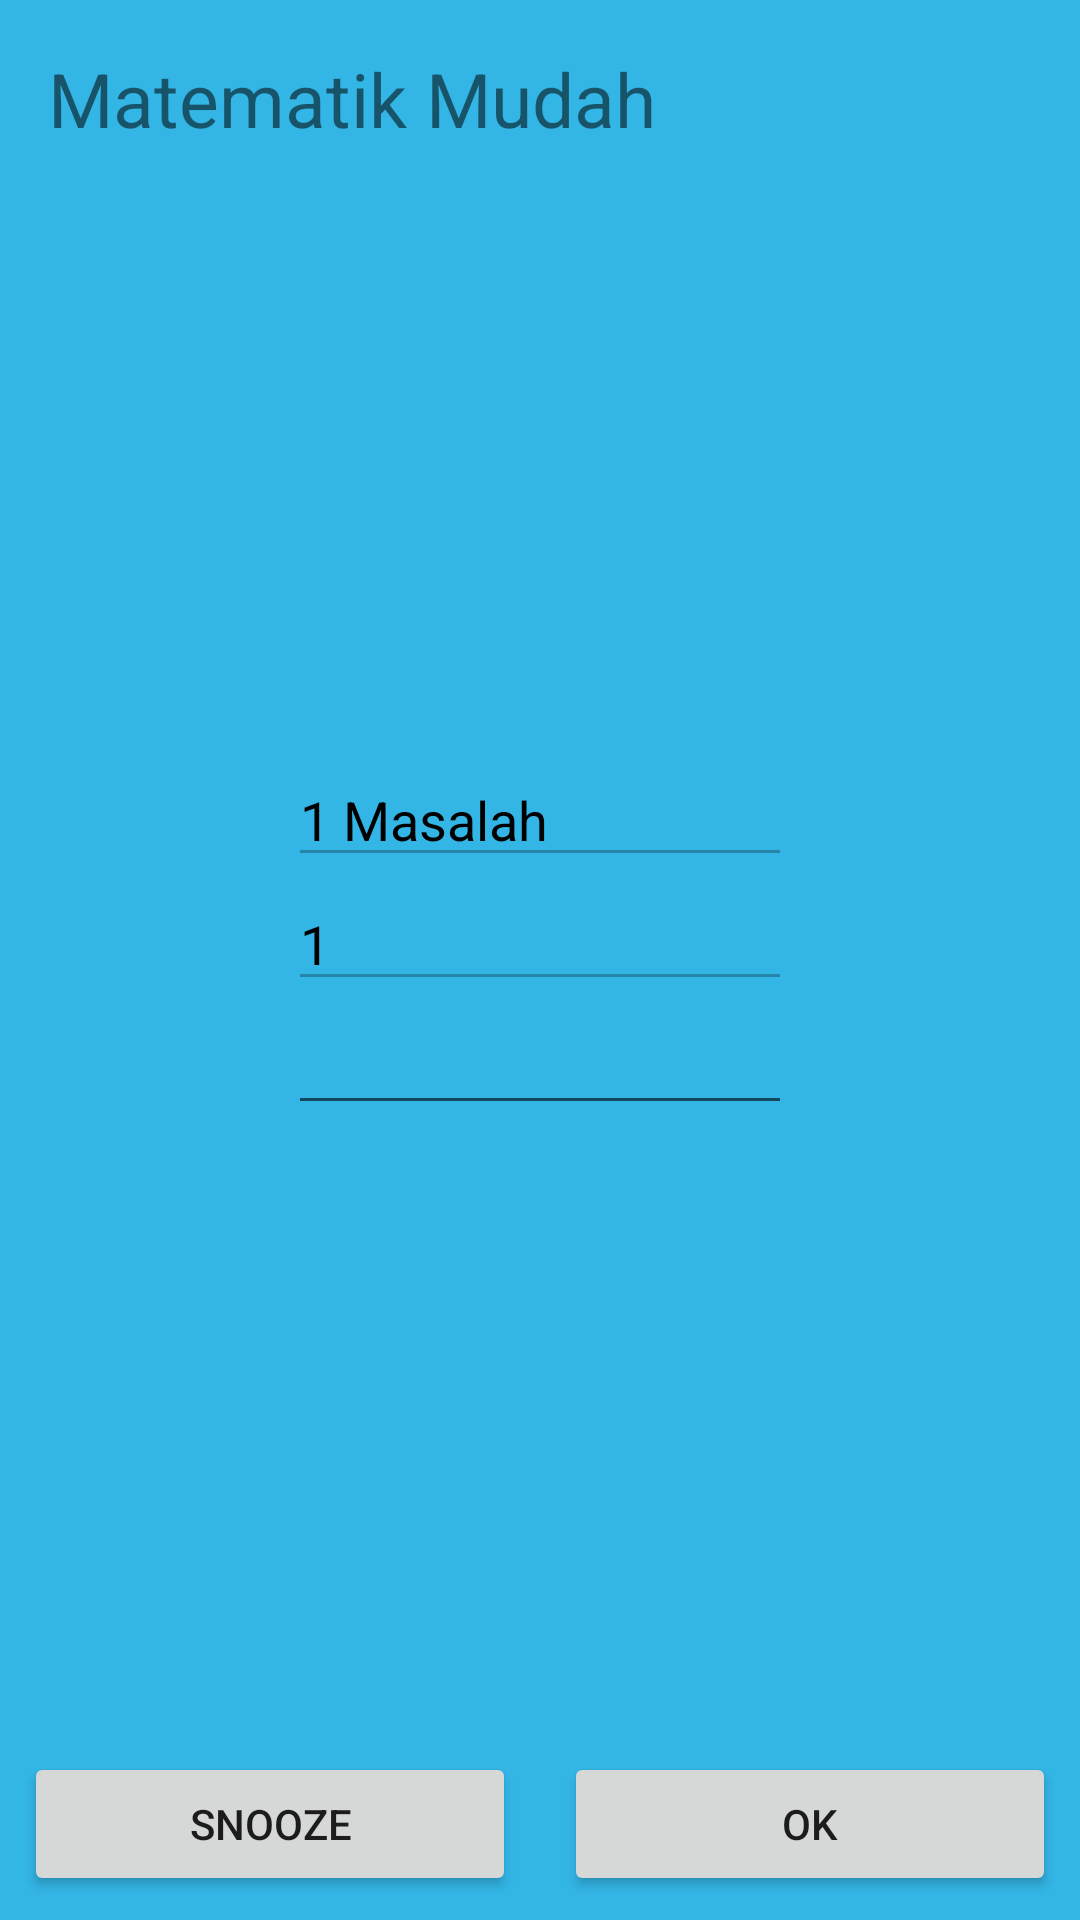

Write the Android layout XML for this screen, with the resource values it uses.
<!-- AndroidManifest.xml: application theme Theme.AlarmApp -->
<!-- res/layout/activity_easy_math_alarm.xml -->
<?xml version="1.0" encoding="utf-8"?>
<androidx.constraintlayout.widget.ConstraintLayout xmlns:android="http://schemas.android.com/apk/res/android"
    xmlns:app="http://schemas.android.com/apk/res-auto"
    xmlns:tools="http://schemas.android.com/tools"
    android:layout_width="match_parent"
    android:layout_height="match_parent"
    android:background="@android:color/holo_blue_light"
    tools:context=".ui.alarmnotification.EasyMathAlarmFragment">

    <TextView
        android:id="@+id/textView"
        android:layout_width="wrap_content"
        android:layout_height="wrap_content"
        android:text="Matematik Mudah"
        android:textSize="25dp"
        android:layout_margin="16dp"
        app:layout_constraintStart_toStartOf="parent"
        app:layout_constraintTop_toTopOf="parent" />
    <LinearLayout
        android:id="@+id/linearLayout"
        android:layout_width="0dp"
        android:layout_height="wrap_content"
        android:orientation="vertical"
        android:layout_margin="80dp"
        app:layout_constraintBottom_toTopOf="@+id/linearLayout2"
        app:layout_constraintEnd_toEndOf="parent"
        app:layout_constraintStart_toStartOf="parent"
        android:padding="16dp"
        app:layout_constraintTop_toBottomOf="@+id/textView">


        <EditText
            android:id="@+id/et1"
            android:layout_width="match_parent"
            android:layout_height="wrap_content"
            android:ems="10"
            android:text="1 Masalah"
            android:textColor="@color/black"
            android:enabled="false"/>

        <EditText
            android:id="@+id/problem"
            android:layout_width="match_parent"
            android:layout_height="wrap_content"
            android:ems="10"
            android:text="1"
            android:textColor="@color/black"
            android:enabled="false"/>

        <androidx.appcompat.widget.AppCompatEditText
            android:id="@+id/answerEt"
            android:layout_width="match_parent"
            android:layout_height="wrap_content"
            android:ems="10"
            android:inputType="numberDecimal"
            />

    </LinearLayout>

    <LinearLayout
        android:id="@+id/linearLayout2"
        android:layout_width="0dp"
        android:layout_height="wrap_content"
        android:orientation="horizontal"
        app:layout_constraintBottom_toBottomOf="parent"
        app:layout_constraintEnd_toEndOf="parent"
        app:layout_constraintStart_toStartOf="parent">

        <Button
            android:id="@+id/buttonSnooze"
            android:layout_width="wrap_content"
            android:layout_height="wrap_content"
            android:layout_weight="1"
            android:layout_margin="8dp"
            android:text="Snooze" />

        <Button
            android:id="@+id/buttonOk"
            android:layout_width="wrap_content"
            android:layout_height="wrap_content"
            android:layout_weight="1"
            android:layout_margin="8dp"
            android:text="Ok" />
    </LinearLayout>
</androidx.constraintlayout.widget.ConstraintLayout>
<!-- resources referenced by this layout -->
<resources>
  <style name="Theme.AlarmApp" parent="Theme.MaterialComponents.DayNight.NoActionBar">
          
          <item name="colorPrimary">@color/purple_500</item>
          <item name="colorPrimaryVariant">@color/purple_700</item>
          <item name="colorOnPrimary">@color/white</item>
          
          <item name="colorSecondary">@color/teal_200</item>
          <item name="colorSecondaryVariant">@color/teal_700</item>
          <item name="colorOnSecondary">@color/black</item>
          
          <item name="android:statusBarColor" tools:targetApi="l">?attr/colorPrimaryVariant</item>
          
  
          <item name="materialButtonStyle">@style/ButtonColor</item>
      </style>
  <style name="ButtonColor" parent="Widget.MaterialComponents.Button">
          <item name="android:textColor">@color/black</item>
          <item name="backgroundTint">@color/light_grey</item>
      </style>
  <!-- not gathered from this repository: default colours our renderer supplied (Android Studio template values) -->
  <color name="purple_500">#FF6200EE</color>
  <color name="purple_700">#FF3700B3</color>
  <color name="teal_200">#FF03DAC5</color>
  <color name="teal_700">#FF018786</color>
  <color name="black">#FF000000</color>
  <color name="white">#FFFFFFFF</color>
</resources>
